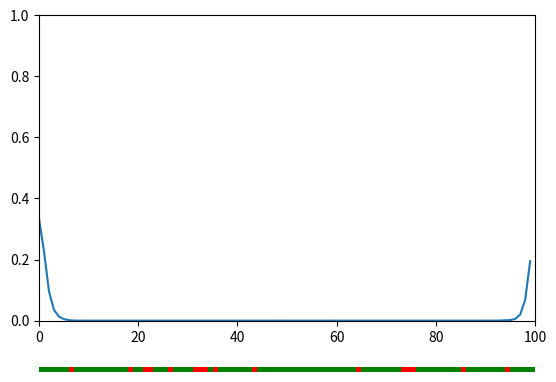

Generate this figure with matplotlib:
from __future__ import print_function, division
import random
import matplotlib.pyplot as plt
from matplotlib.colors import from_levels_and_colors

#Number of grid cells
n_cells = 100

p_hit = 0.6
p_miss = 0.2
p_exact = 0.8
p_undershoot = 0.1
p_overshoot = 0.1

#Start with uniform probability distribution i.e. the robot could be anywhere
p = [1/n_cells for _ in range(n_cells)]

#Or we know where we start
#p = [0 for _ in range(n_cells)]
#p[0] = 1

world = [1 if random.random() > 0.8 else 0 for _ in range(n_cells)]

colors = ["green", "red"]
levels = [0, 1, 2]
cmap, norm = from_levels_and_colors(levels, colors)

def sense(p, Z):
    q = []
    for i in range(n_cells):
        hit = (world[i] == Z)
        q.append(p[i]*(hit*p_hit + (1 - hit)*p_miss))
    norm = sum(q)
    q = [q[i]/norm for i in range(n_cells)]
    return q

def move(p, U):
    q = []
    for i in range(n_cells):
        s = p_exact*p[(i-U)%len(p)]
        s += p_overshoot*p[(i-U-1)%len(p)]
        s += p_undershoot*p[(i-U+1)%len(p)]
        q.append(s)
    return q

fig, (prob_ax, world_ax) = plt.subplots(
    nrows=2,
    ncols=1,
    gridspec_kw={'height_ratios' : [10, 1]})
plt.ion()
world_ax.imshow([world], cmap=cmap, norm=norm, interpolation=None)
world_ax.axis("off")
for i in range(n_cells):
    p = sense(p, world[i])
    p = move(p, 1)
    prob_ax.cla()
    prob_ax.plot(p)
    prob_ax.set_xlim(0, n_cells)
    prob_ax.set_ylim(0, 1)
    plt.pause(1e-3)